Run: headless pygame with SDL's dummy video driver; simulated clock (each Clock.tick advances the game by its frame time, no real sleeping); random seed 0; keys injected as events and as key.get_pressed() state; mouse plan: one left click at the window centre at the start of phase 2, then a move to the lower-right quarter at the start of phase 3.
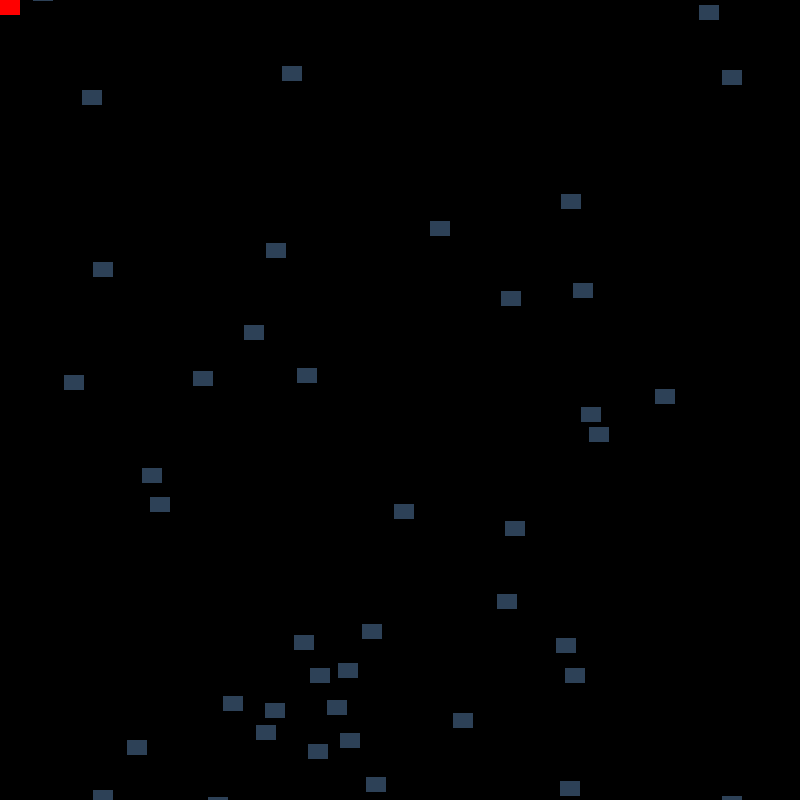
Frame 1 of 4 · flips 1–60 · no input
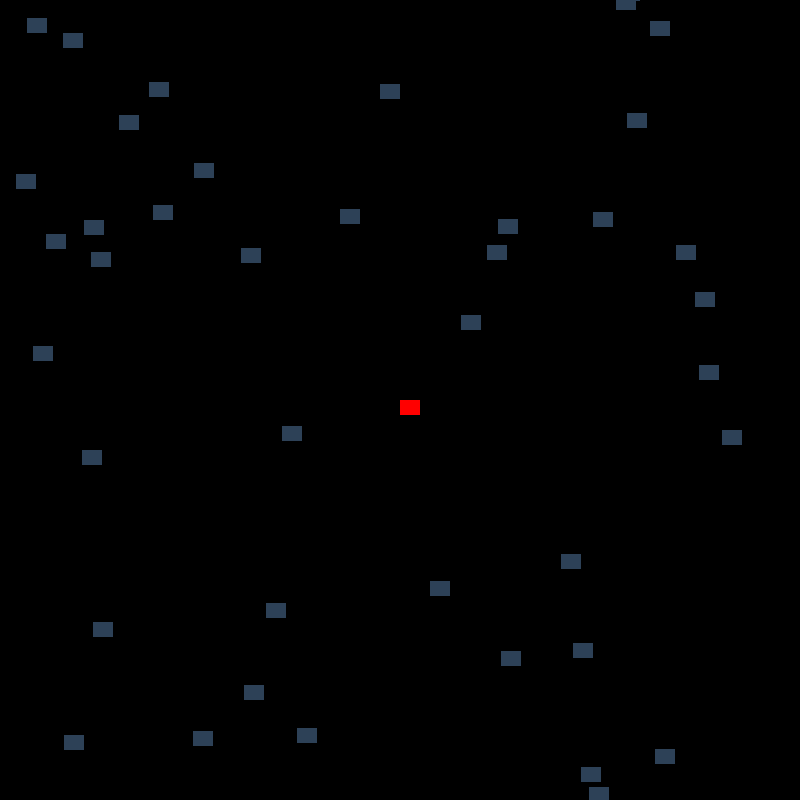
Frame 2 of 4 · flips 61–180 · clicked the window centre · tapped SPACE, RETURN · held RIGHT (→), D
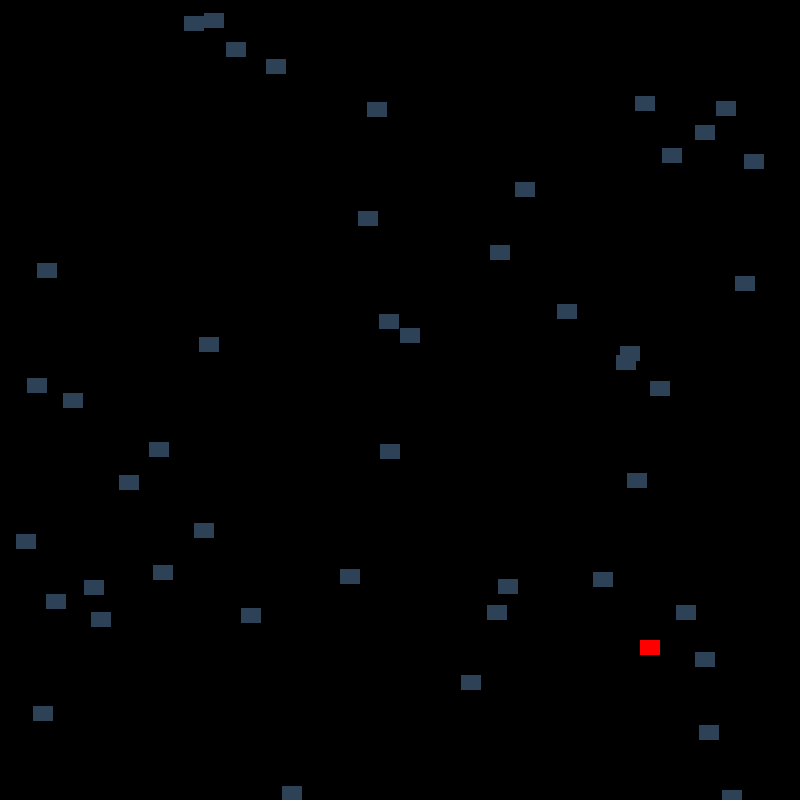
Frame 3 of 4 · flips 181–300 · moved the mouse to the lower-right quarter · held DOWN (↓), S
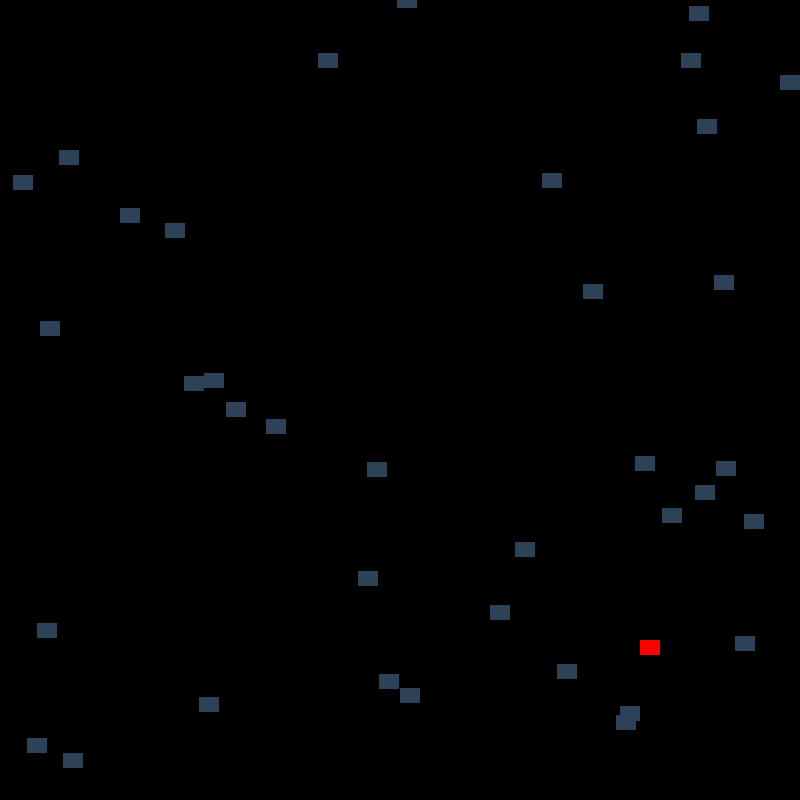
Frame 4 of 4 · flips 301–420 · held LEFT (←), A, UP (↑), W

The pygame program that drew these frames:

import pygame
import random 

pygame.init()

W, H = 800, 800
screen = pygame.display.set_mode((W, H))
pygame.display.set_caption("Example sprite")

clock = pygame.time.Clock()
is_over = False

class Block(pygame.sprite.Sprite):
    def __init__(self):
        super().__init__()
        self.image = pygame.Surface((20, 15))
        self.image.fill((45, 65, 87))
        self.rect = self.image.get_rect()

    def reset_position(self):
        self.rect.x = random.randint(0, W - 20)
        self.rect.y = random.randrange(-300, -20)

    def update(self):
        self.rect.y += 3
        if self.rect.top > H:
            self.reset_position()

class Player(pygame.sprite.Sprite):
    def __init__(self):
        super().__init__()
        self.image = pygame.Surface((20, 15))
        self.image.fill("red")
        self.rect = self.image.get_rect()

    def update(self):
        pos = pygame.mouse.get_pos()
        self.rect.x = pos[0]
        self.rect.y = pos[1]

block_group = pygame.sprite.Group()
for _ in range(50):
    block = Block()
    block.rect.x = random.randint(0, W)
    block.rect.y = random.randint(0, H)
    block_group.add(block)

player = Player()
all_sprites = pygame.sprite.Group(block_group, player)

score = 0
while not is_over:
    for event in pygame.event.get():
        if event.type == pygame.QUIT:
            is_over = True
    hit_lists = pygame.sprite.spritecollide(player, block_group, True)
    for block in hit_lists:
        block.reset_position()
        score += 1
        print(score)
    all_sprites.update()
    screen.fill("black")
    all_sprites.draw(screen)

    pygame.display.flip()
    clock.tick(60)

pygame.quit()
